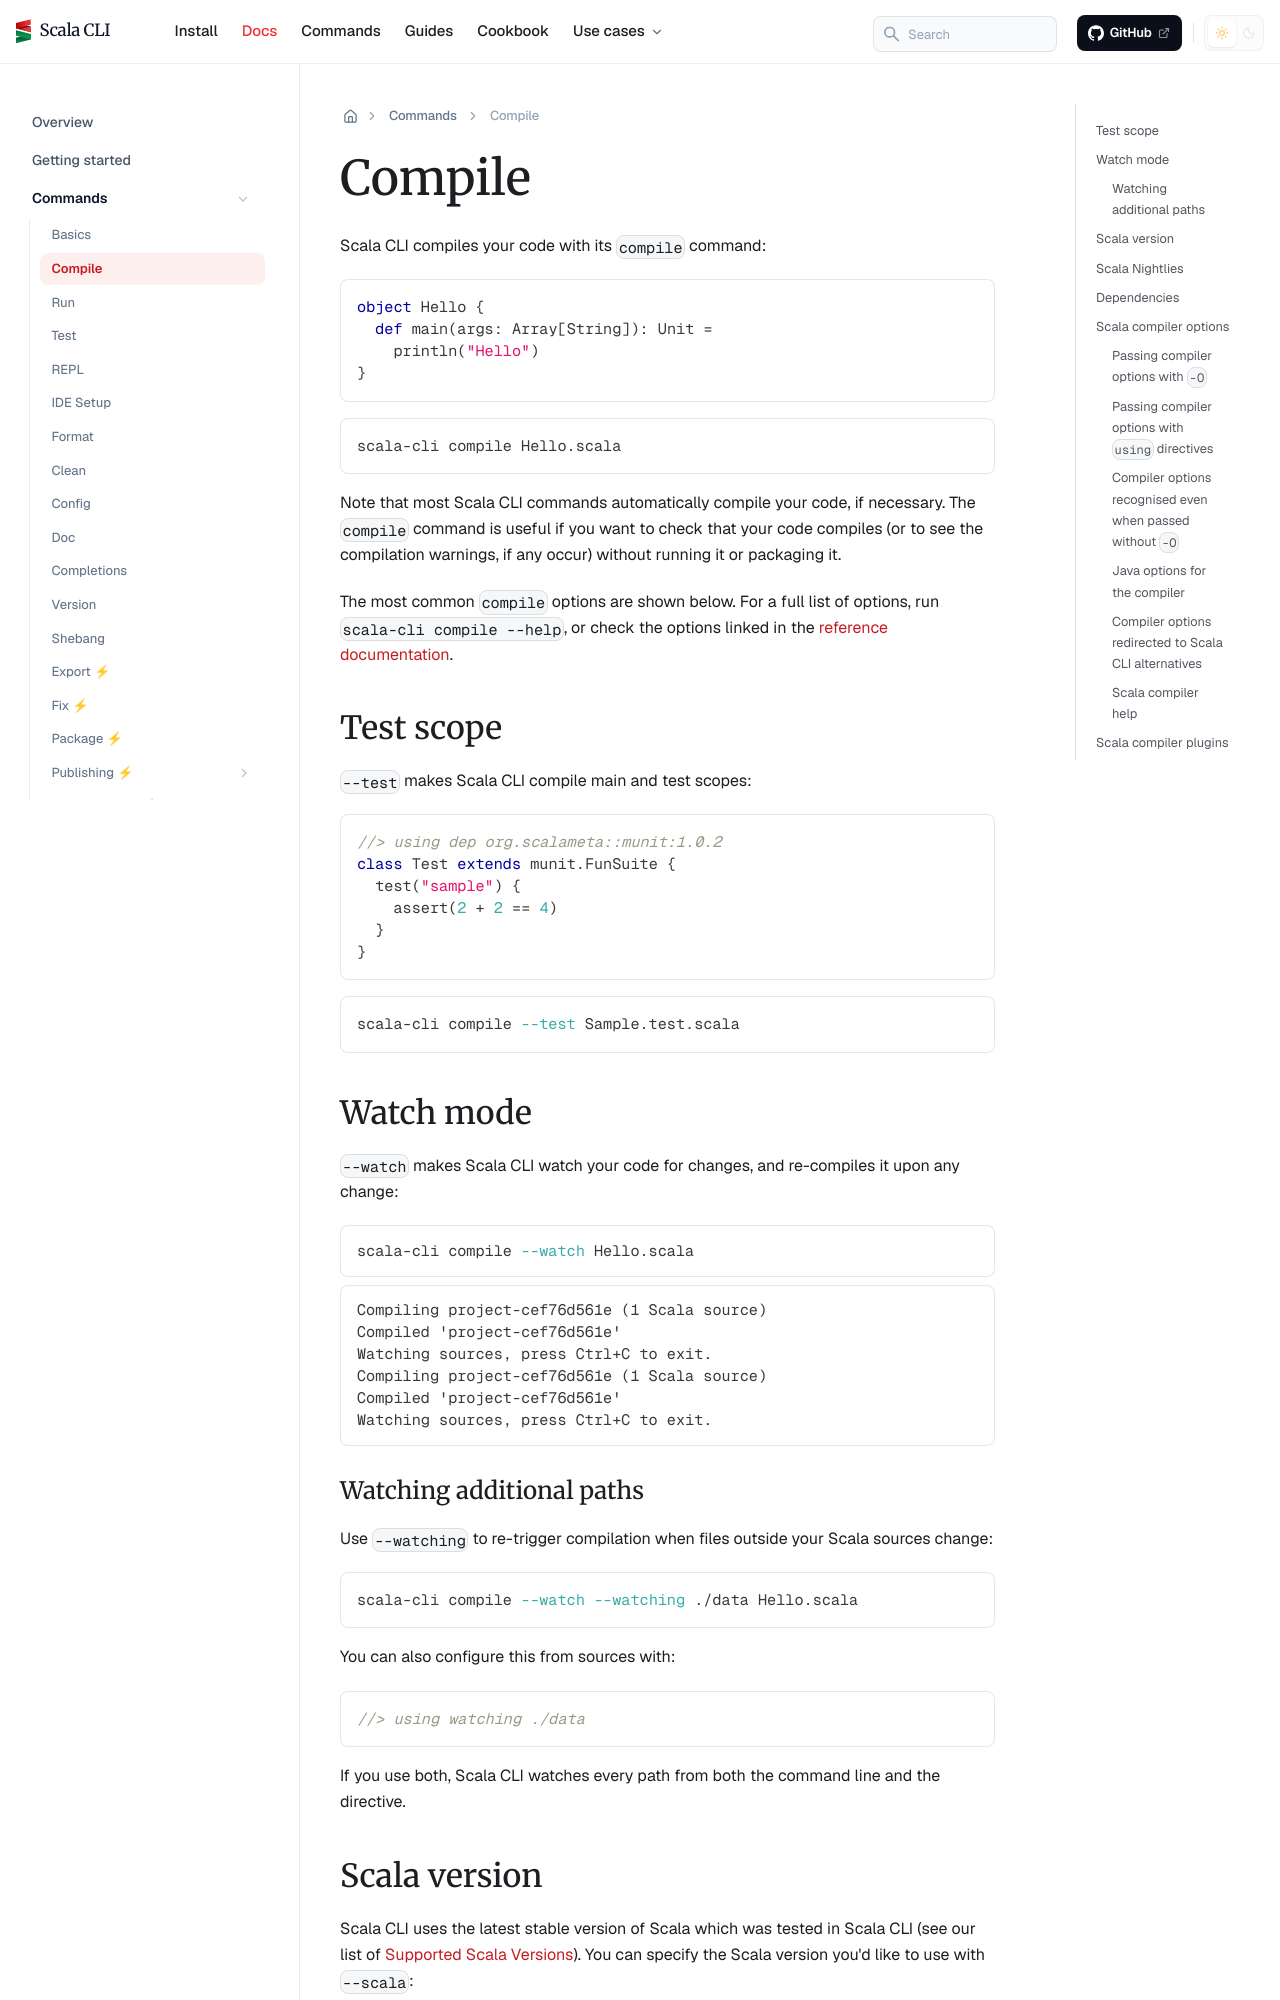

repository: VirtusLab/scala-cli · page: docs/commands/compile/index.html · generator: docusaurus

---
title: Compile
sidebar_position: 5
---

import {ChainedSnippets} from "../../src/components/MarkdownComponents";

Scala CLI compiles your code with its `compile` command:

```scala title=Hello.scala
object Hello {
  def main(args: Array[String]): Unit =
    println("Hello")
}
```

```bash
scala-cli compile Hello.scala
```

Note that most Scala CLI commands automatically compile your code, if necessary.
The `compile` command is useful if you want to check that your code compiles
(or to see the compilation warnings, if any occur) without running it or packaging it.

The most common `compile` options are shown below.
For a full list of options, run `scala-cli compile --help`, or check the options linked in the
[reference documentation](../reference/commands.md#compile).

## Test scope

`--test` makes Scala CLI compile main and test scopes:

```scala title=Sample.test.scala
//> using dep org.scalameta::munit:1.0.2
class Test extends munit.FunSuite {
  test("sample") {
    assert(2 + 2 == 4)
  }
}
```

```bash
scala-cli compile --test Sample.test.scala
```

## Watch mode

`--watch` makes Scala CLI watch your code for changes, and re-compiles it upon any change:

<ChainedSnippets>

```bash ignore
scala-cli compile --watch Hello.scala
```

```text
Compiling project-cef76d561e (1 Scala source)
Compiled 'project-cef76d561e'
Watching sources, press Ctrl+C to exit.
Compiling project-cef76d561e (1 Scala source)
Compiled 'project-cef76d561e'
Watching sources, press Ctrl+C to exit.
```

</ChainedSnippets>

### Watching additional paths

Use `--watching` to re-trigger compilation when files outside your Scala sources change:

```bash ignore
scala-cli compile --watch --watching ./data Hello.scala
```

You can also configure this from sources with:

```scala
//> using watching ./data
```

If you use both, Scala CLI watches every path from both the command line and the directive.

## Scala version

Scala CLI uses the latest stable version of Scala which was tested in Scala CLI (see our list
of [Supported Scala Versions](../reference/scala-versions.md)). You can specify the Scala version you'd like to use
with `--scala`:

```bash
scala-cli compile --scala 2.13.15 Hello.scala
```

Scala CLI works with all major `2.12.x`, `2.13.x`, and `3.x` Scala versions.

`--scala` also accepts "short" Scala versions, such as `2.12`, `2`, or `3`. In this
case, it picks the highest corresponding stable Scala version:

```bash
scala-cli compile --scala 2.12 Hello.scala
scala-cli compile --scala 2 Hello.scala
scala-cli compile --scala 3 Hello.scala
```
